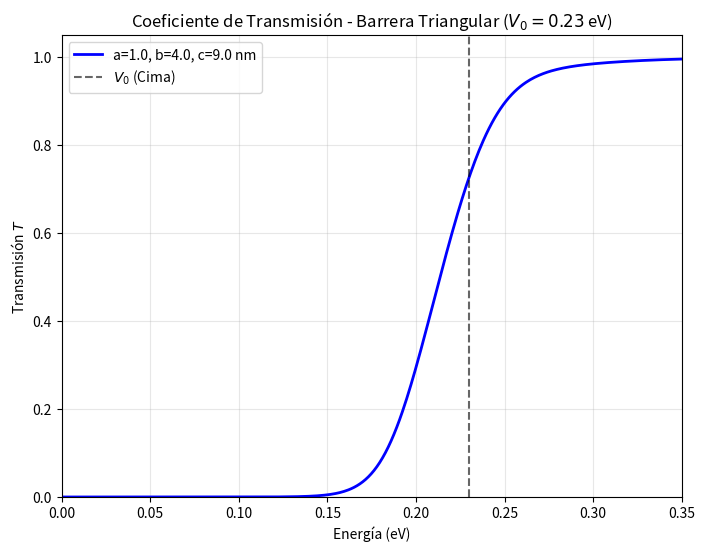

The matplotlib source for this figure:
import numpy as np
import matplotlib.pyplot as plt
from scipy.special import airy

# --- CONSTANTES FÍSICAS ---
# Factor 2m/hbar^2 para la masa del electrón libre (Unidades: eV^-1 nm^-2)
K_FACTOR = 26.2468 

def transmission_general(E_arr, V0, a, b, c):
    """
    Calcula T(E) para una barrera triangular definida por a, b, c.
    """
    q2 = K_FACTOR * V0
    
    # Protección para pendientes infinitas (si b=a o c=b)
    if b == a: b += 1e-9
    if c == b: c += 1e-9
    
    # Alphas (Pendientes)
    alpha1 = (q2 / (b - a))**(1/3)
    alpha2 = -1.0 * (q2 / (c - b))**(1/3) # Forzamos raíz real negativa
    
    T_list = []
    
    for E in E_arr:
        if E <= 0: E = 1e-10 # Evitar división por cero en k
        
        k = np.sqrt(K_FACTOR * E)
        k2 = k**2
        
        # Betas y Argumentos z
        beta1 = - (1/alpha1**2) * ( (q2*a)/(b-a) + k2 )
        beta2 =   (1/alpha2**2) * ( (q2*c)/(c-b) - k2 )
        
        z1_a, z1_b = alpha1*a + beta1, alpha1*b + beta1
        z2_b, z2_c = alpha2*b + beta2, alpha2*c + beta2
        
        # Funciones de Airy
        ai_1a, aip_1a, bi_1a, bip_1a = airy(z1_a)
        ai_1b, aip_1b, bi_1b, bip_1b = airy(z1_b)
        ai_2b, aip_2b, bi_2b, bip_2b = airy(z2_b)
        ai_2c, aip_2c, bi_2c, bip_2c = airy(z2_c)
        
        # Coeficientes h (v=Bi)
        h1 = alpha1*alpha2 * bip_1b*bip_2c - alpha1*(1j*k) * bip_1b*bi_2c
        h2 = (1j*k)*alpha2 * bi_1b*bi_2c   - alpha2**2     * bi_1b*bip_2c
        h3 = alpha1*(1j*k) * bip_1b*bi_2b  - alpha2*(1j*k) * bi_1b*bip_2b
        h4 = alpha2**2     * bi_1b*bip_2b  - alpha1*alpha2 * bip_1b*bi_2b
        
        # Coeficientes l (u=Ai)
        l1 = alpha1*alpha2 * aip_1b*aip_2c - alpha1*(1j*k) * aip_1b*ai_2c
        l2 = (1j*k)*alpha2 * ai_1b*ai_2c   - alpha2**2     * ai_1b*aip_2c
        l3 = alpha1*(1j*k) * ai_2b*aip_1b  - alpha2*(1j*k) * ai_1b*aip_2b
        l4 = alpha2**2     * ai_1b*aip_2b  - alpha1*alpha2 * ai_2b*aip_1b
        
        # Suma de términos para Gamma_11
        term_h = (h1*(1j*k*ai_1a*ai_2b + alpha1*aip_1a*ai_2b) +
                  h2*(1j*k*ai_1a*aip_2b + alpha1*aip_1a*aip_2b) +
                  h3*(1j*k*ai_1a*ai_2c + alpha1*aip_1a*ai_2c) +
                  h4*(1j*k*ai_1a*aip_2c + alpha1*aip_1a*aip_2c))
                  
        term_l = (l4*(1j*k*bi_1a*bip_2c + alpha1*bip_1a*bip_2c) +
                  l3*(1j*k*bi_1a*bi_2c + alpha1*bip_1a*bi_2c) +
                  l1*(1j*k*bi_1a*bi_2b + alpha1*bip_1a*bi_2b) +
                  l2*(1j*k*bi_1a*bip_2b + alpha1*bip_1a*bip_2b))
        
        # Gamma_11
        bracket = - (term_h + term_l)
        gamma11 = np.exp(1j * k * (c - 2*a)) * bracket
        
        # --- FÓRMULA FINAL T ---
        # T = | (2ik * a1 * a2) / (pi^2 * e^{ika} * Gamma11) |^2
        
        numerador = 2j * k * alpha1 * alpha2
        denominador = (np.pi**2) * np.exp(1j * k * a) * gamma11
        
        T = np.abs(numerador / denominador)**2
        
        # Clipping por seguridad numérica (T <= 1)
        T_list.append(T if T <= 1.0 else 1.0)
        
    return np.array(T_list)

# --- PARÁMETROS AJUSTABLES ---
V0 = 0.23       # Altura de la barrera en eV

# Geometría en nm (a=1, b=2, c=3)
a = 1.0
b = 4.0
c = 9.0

# Rango de energía
E_vals = np.linspace(0, 0.4, 500) # De 0 a 0.4 eV

# --- CÁLCULO Y GRÁFICA ---
T = transmission_general(E_vals, V0, a, b, c)

plt.figure(figsize=(8, 6))
plt.plot(E_vals, T, linewidth=2, color='blue', label=f'a={a}, b={b}, c={c} nm')

plt.axvline(x=V0, color='k', linestyle='--', alpha=0.6, label='$V_0$ (Cima)')
plt.title(f'Coeficiente de Transmisión - Barrera Triangular ($V_0={V0}$ eV)')
plt.xlabel('Energía (eV)')
plt.ylabel('Transmisión $T$')
plt.xlim(0, 0.35)
plt.ylim(0, 1.05)
plt.grid(True, alpha=0.3)
plt.legend()
plt.show()